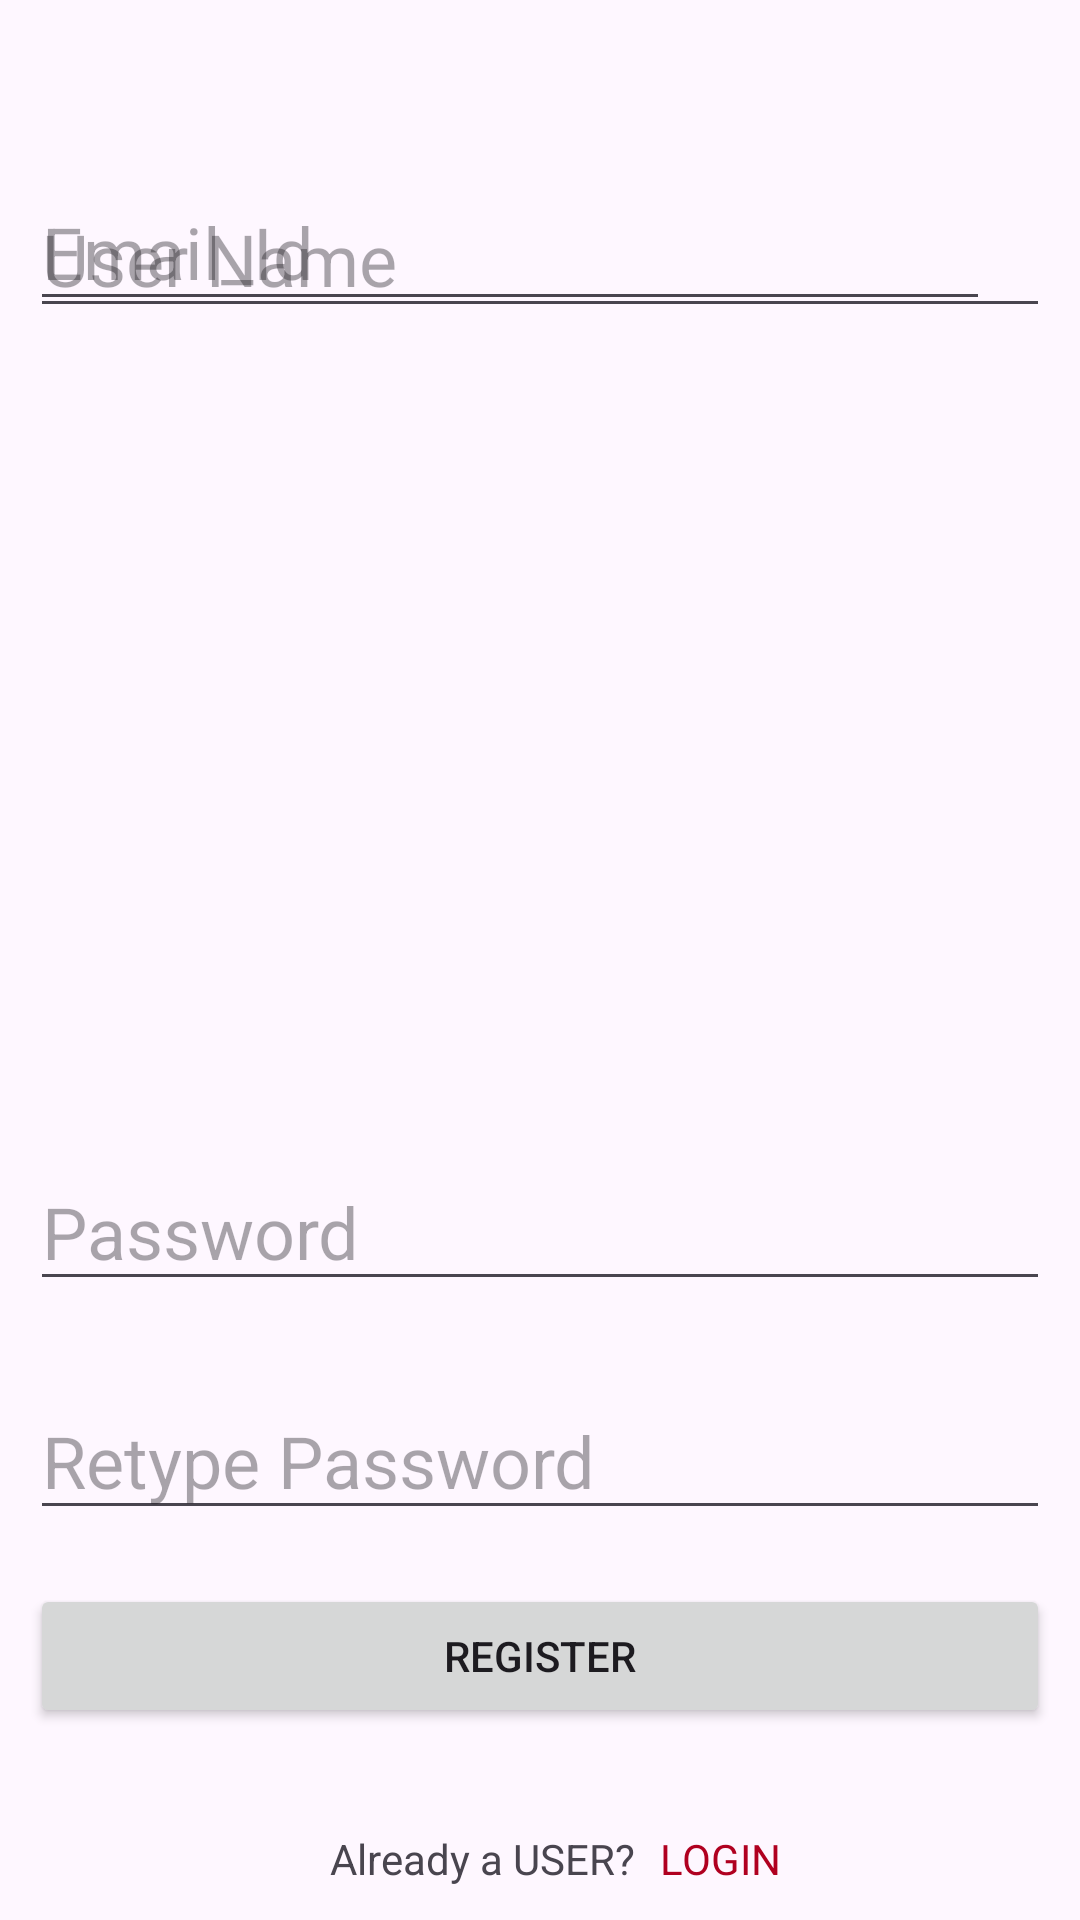

Reconstruct the res/layout file that produces this screen, plus the resources it refers to.
<!-- AndroidManifest.xml: application theme Theme.Ganapa -->
<!-- res/layout/activity_login_page.xml -->
<?xml version="1.0" encoding="utf-8"?>
<RelativeLayout xmlns:android="http://schemas.android.com/apk/res/android"
    xmlns:app="http://schemas.android.com/apk/res-auto"
    xmlns:tools="http://schemas.android.com/tools"
    android:id="@+id/tv1"
    android:layout_width="match_parent"
    android:layout_height="match_parent"
    android:padding="10dp"
    tools:context=".Login_page">

    <EditText
        android:id="@+id/username"
        android:layout_width="373dp"
        android:layout_height="wrap_content"
        android:layout_marginTop="50dp"
        android:hint="User Name"
        android:textSize="24sp" />

    <EditText
        android:id="@+id/password"
        android:layout_width="match_parent"
        android:layout_height="wrap_content"
        android:layout_below="@+id/username"
        android:layout_marginTop="275dp"
        android:hint="Password"
        android:textSize="24sp" />

    <EditText
        android:id="@+id/repassword"
        android:layout_width="match_parent"
        android:layout_height="wrap_content"
        android:layout_below="@+id/password"
        android:layout_marginTop="27dp"
        android:hint="Retype Password"
        android:textSize="24sp" />


    <Button
        android:id="@+id/btnsignup"
        android:layout_width="match_parent"
        android:layout_height="wrap_content"
        android:layout_below="@+id/repassword"
        android:layout_marginTop="18dp"
        android:text="Register" />

    <EditText
        android:id="@+id/email_1"
        android:layout_width="381dp"
        android:layout_height="wrap_content"
        android:layout_alignParentStart="true"
        android:layout_alignParentEnd="true"
        android:layout_alignParentBottom="true"
        android:layout_marginStart="0dp"
        android:layout_marginEnd="20dp"
        android:layout_marginBottom="523dp"
        android:ems="10"
        android:hint="Email_Id"
        android:inputType="textEmailAddress"
        android:textSize="24sp" />

    <EditText
        android:id="@+id/Address"
        android:layout_width="369dp"
        android:layout_height="66dp"
        android:layout_alignParentStart="true"
        android:layout_alignParentTop="true"
        android:layout_alignParentEnd="true"
        android:layout_alignParentBottom="true"
        android:layout_marginStart="0dp"
        android:layout_marginTop="214dp"
        android:layout_marginEnd="33dp"
        android:layout_marginBottom="441dp"
        android:ems="10"
        android:hint="Address"
        android:inputType="textPostalAddress"
        android:textSize="24sp" />

    <EditText
        android:id="@+id/Phone"
        android:layout_width="353dp"
        android:layout_height="74dp"
        android:layout_alignParentStart="true"
        android:layout_alignParentTop="true"
        android:layout_alignParentEnd="true"
        android:layout_alignParentBottom="true"
        android:layout_marginStart="0dp"
        android:layout_marginTop="303dp"
        android:layout_marginEnd="49dp"
        android:layout_marginBottom="344dp"
        android:ems="10"
        android:hint="Phone"
        android:inputType="phone"
        android:textSize="24sp" />

    <TextView
        android:id="@+id/t1"
        android:layout_width="110dp"
        android:layout_height="30dp"
        android:layout_marginStart="100dp"
        android:layout_marginTop="600dp"
        android:layout_marginEnd="49dp"
        android:layout_marginBottom="344dp"
        android:text="Already a USER?" />

    <TextView

        android:id="@+id/text_view"
        android:layout_width="150dp"
        android:layout_height="30dp"
        android:layout_marginStart="210dp"
        android:layout_marginTop="600dp"
        android:layout_marginEnd="49dp"
        android:layout_marginBottom="344dp"
        android:text="LOGIN"
        android:textColor="@color/design_default_color_error" />

</RelativeLayout>
<!-- resources referenced by this layout -->
<resources>
  <style name="Theme.Ganapa" parent="Base.Theme.Ganapa" />
  <style name="Base.Theme.Ganapa" parent="Theme.Material3.DayNight.NoActionBar">
          
          
      </style>
</resources>
